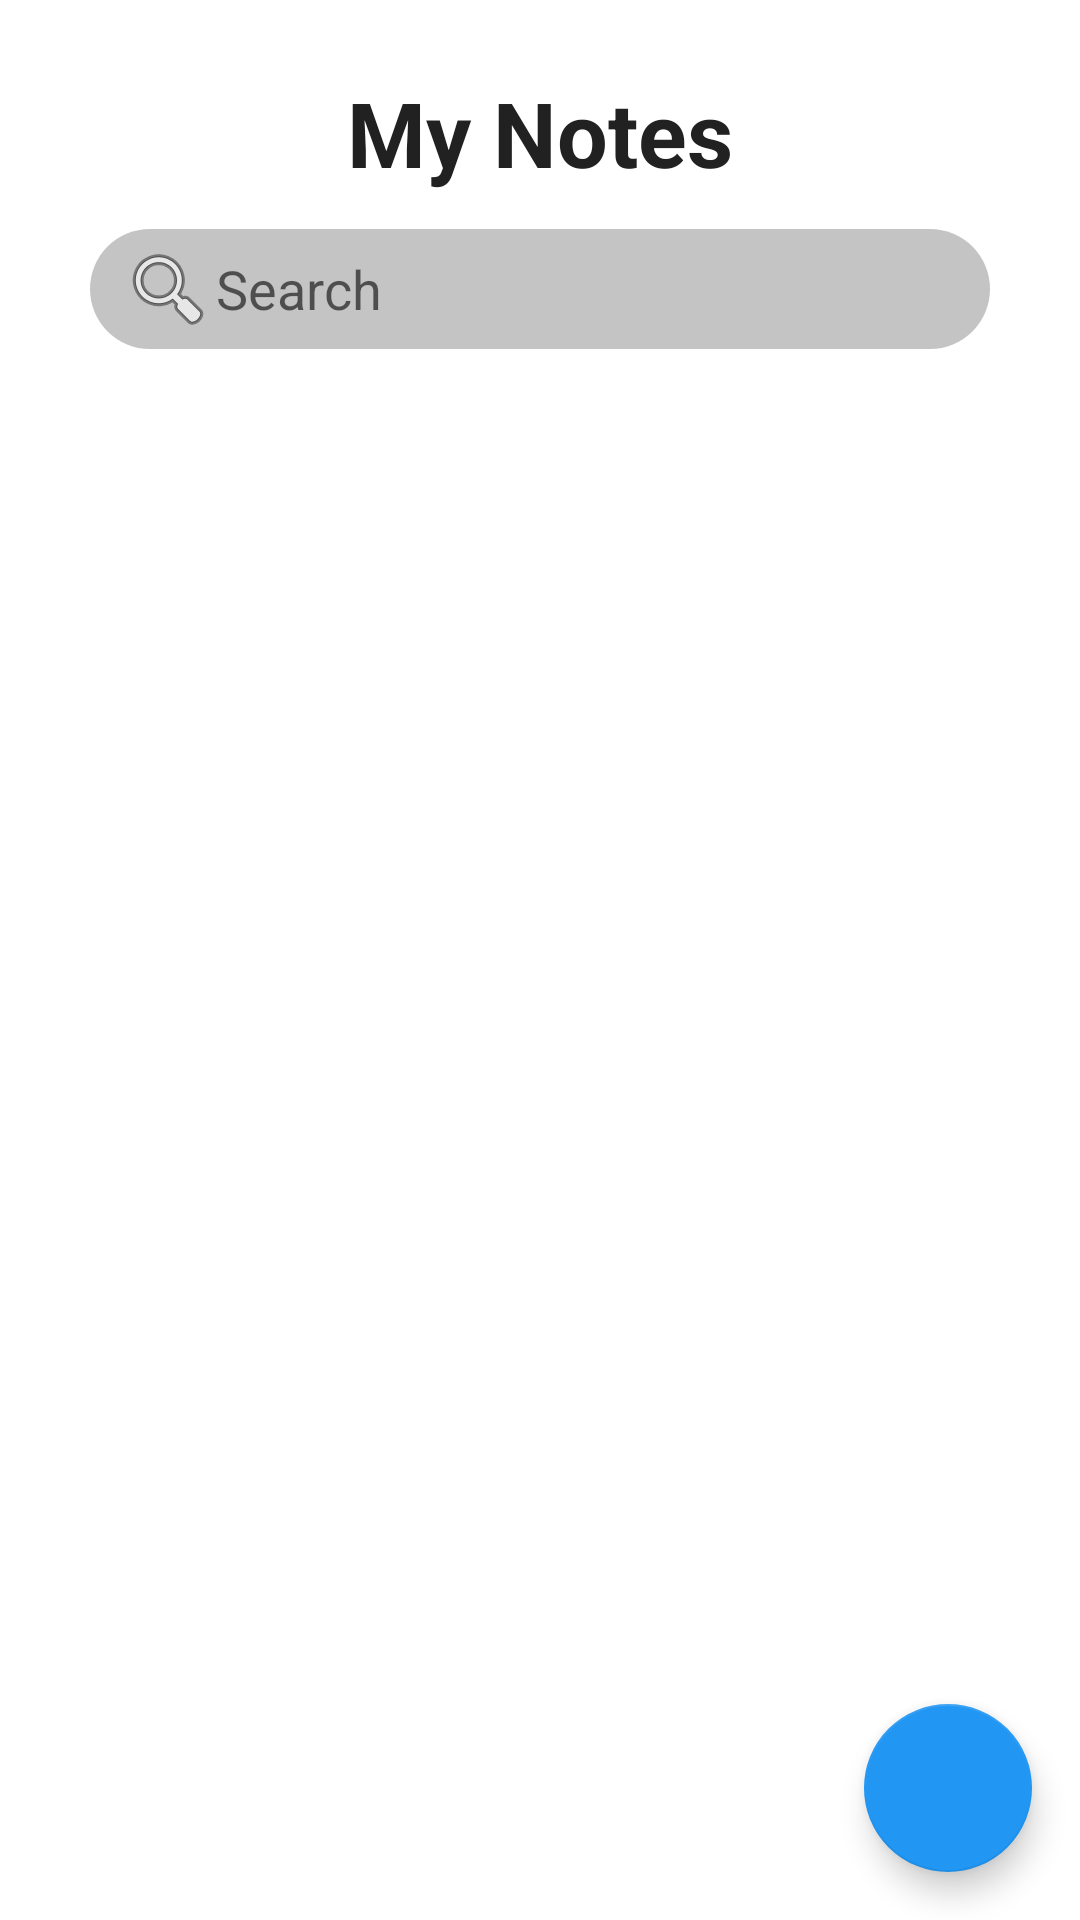

The Android layout XML behind this screen, and the referenced resources:
<!-- AndroidManifest.xml: application theme Theme.NotePassApp -->
<!-- res/layout/activity_main.xml -->
<?xml version="1.0" encoding="utf-8"?>
<androidx.constraintlayout.widget.ConstraintLayout xmlns:android="http://schemas.android.com/apk/res/android"
    xmlns:app="http://schemas.android.com/apk/res-auto"
    xmlns:tools="http://schemas.android.com/tools"
    android:layout_width="match_parent"
    android:layout_height="match_parent"
    android:background="@color/colorBackground">

    <com.google.android.material.floatingactionbutton.FloatingActionButton
        android:id="@+id/buttonAdd"
        android:layout_width="wrap_content"
        android:layout_height="wrap_content"
        android:layout_margin="16dp"
        android:src="@drawable/ic_button_add"
        app:backgroundTint="@color/colorPrimary"
        app:layout_constraintBottom_toBottomOf="parent"
        app:layout_constraintEnd_toEndOf="parent"
        app:tint = "@color/colorBackground"
        />

    <TextView
        android:id="@+id/textViewMyNotes"
        android:layout_width="wrap_content"
        android:layout_height="wrap_content"
        android:layout_marginTop="24dp"
        android:text="@string/myNotes"
        android:textColor="@color/colorTextPrimary"
        android:textSize="30sp"
        android:textStyle="bold"
        app:layout_constraintEnd_toEndOf="parent"
        app:layout_constraintStart_toStartOf="parent"
        app:layout_constraintTop_toTopOf="parent" />


    <EditText
        android:id="@+id/editTextSearch"
        android:layout_width="300dp"
        android:layout_height="40dp"
        android:layout_marginTop="12dp"
        android:background="@drawable/edit_text_round"
        android:drawableStart="@android:drawable/ic_menu_search"
        android:hint="@string/search"
        android:imeOptions="actionSearch"
        android:inputType="text"
        android:paddingStart="10dp"
        android:textColor="@android:color/black"        app:layout_constraintEnd_toEndOf="parent"
        app:layout_constraintStart_toStartOf="parent"
        app:layout_constraintTop_toBottomOf="@+id/textViewMyNotes" />

    <RelativeLayout
        android:id="@+id/relativeLayout2"
        android:layout_width="350dp"
        android:layout_height="match_parent"
        android:layout_marginStart="24dp"
        android:layout_marginTop="130dp"
        android:layout_marginEnd="24dp"
        app:layout_constraintEnd_toEndOf="parent"
        app:layout_constraintStart_toStartOf="parent"
        app:layout_constraintTop_toBottomOf="@+id/editTextSearch">

        <LinearLayout
            android:layout_width="match_parent"
            android:layout_height="match_parent"
            android:orientation="vertical">

            <androidx.recyclerview.widget.RecyclerView
                android:id="@+id/listViewNotes"
                android:layout_width="match_parent"
                android:layout_height="match_parent"
                app:layoutManager="androidx.recyclerview.widget.LinearLayoutManager" />

        </LinearLayout>

    </RelativeLayout>

</androidx.constraintlayout.widget.ConstraintLayout>
<!-- resources referenced by this layout -->
<resources>
  <color name="colorBackground">#FFF</color>
  <color name="colorPrimary">#2196F3</color>
  <color name="colorTextPrimary">#212121</color>
  <!-- drawable edit_text_round (drawable) -->
  <?xml version="1.0" encoding="utf-8"?>
  <shape xmlns:android="http://schemas.android.com/apk/res/android"
      android:shape="rectangle">
  
      <solid android:color="@color/colorBorder" />
      <corners android:radius="20dp" />
  
  </shape>
  <string name="myNotes">"My Notes"</string>
  <string name="search">"Search"</string>
  <style name="Theme.NotePassApp" parent="Theme.MaterialComponents.DayNight.DarkActionBar">
          
          <item name="colorPrimary">@color/colorPrimary</item>
          <item name="colorPrimaryDark">@color/colorPrimaryDark</item>
          <item name="colorAccent">@color/colorAccent</item>
          
          <item name="android:statusBarColor">?attr/colorPrimaryVariant</item>
          
      </style>
  <color name="colorBorder">#C4C4C4</color>
  <color name="colorPrimaryDark">#1976D2</color>
  <color name="colorAccent">#FF4081</color>
</resources>
